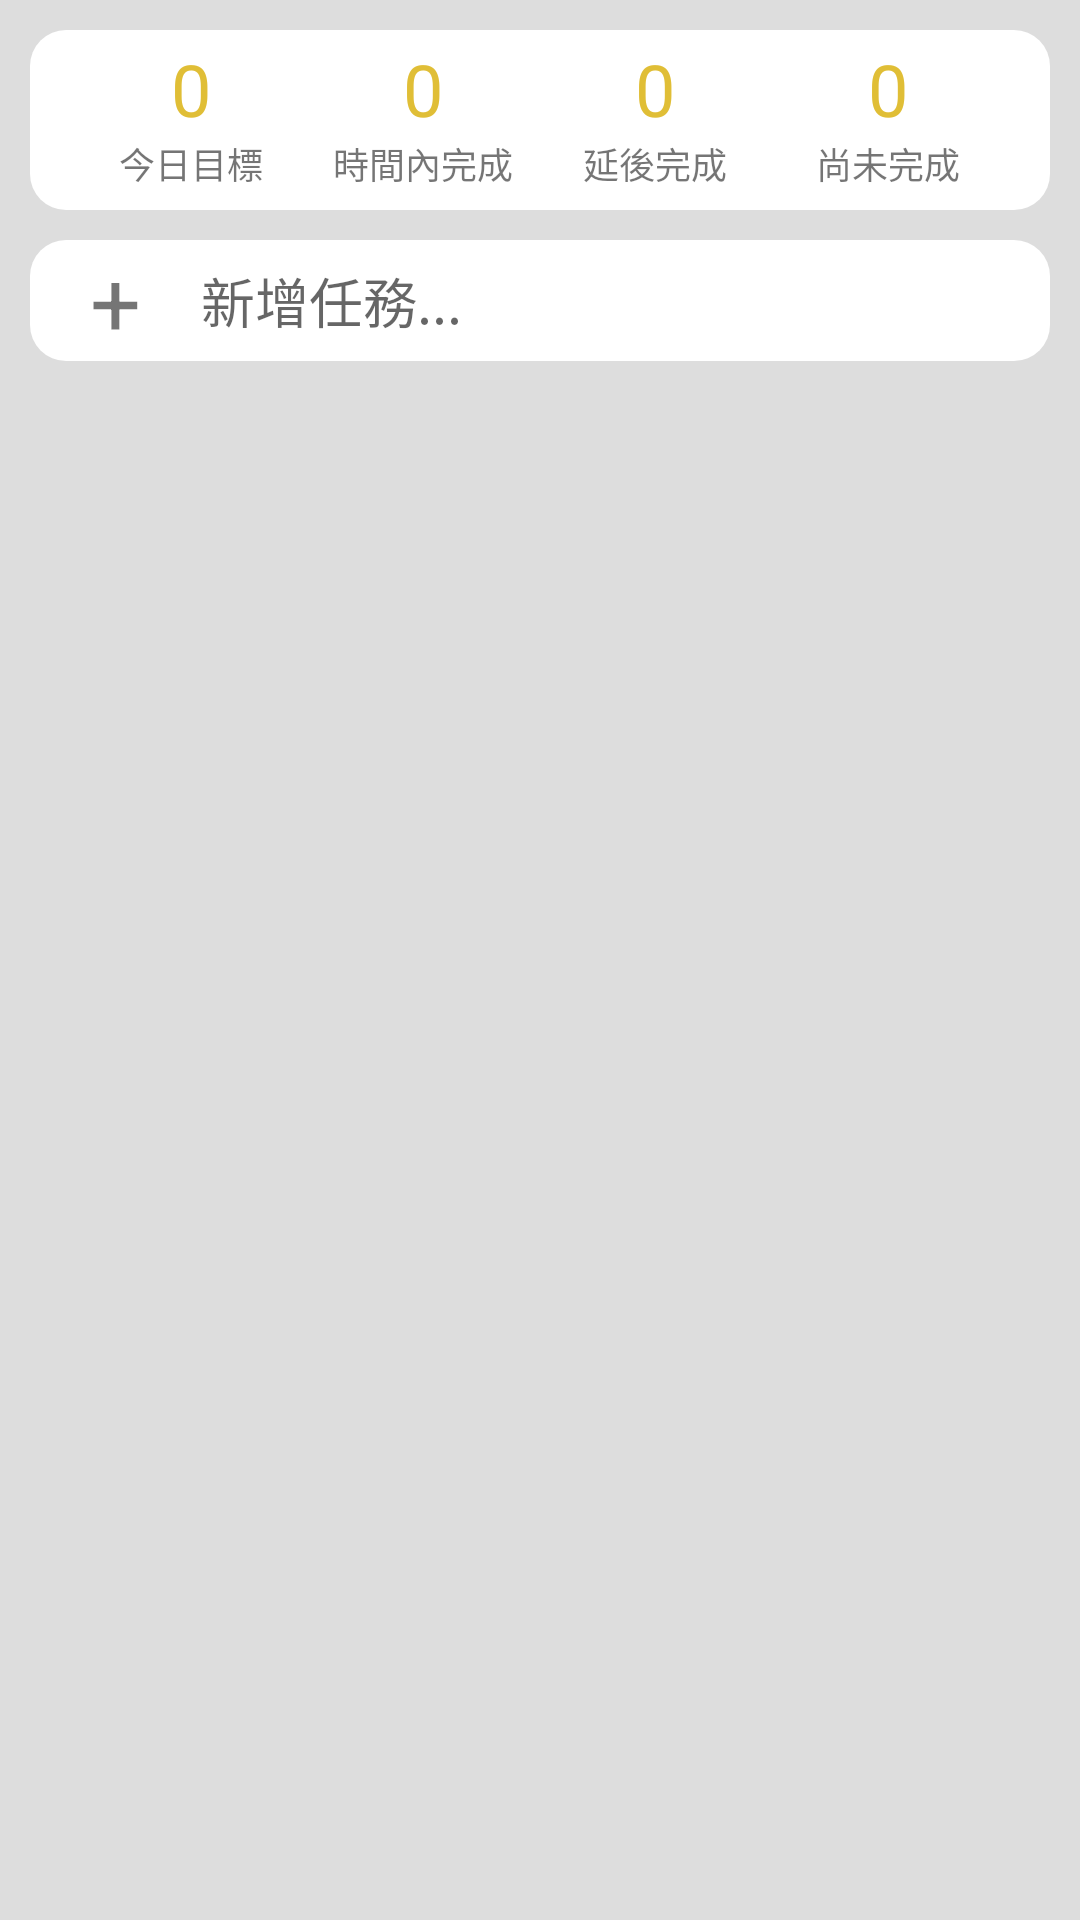

This screen was rendered from an Android layout file. Write that file and the resources it references.
<!-- AndroidManifest.xml: application theme AppTheme -->
<!-- res/layout/fragment_tomato.xml -->
<?xml version="1.0" encoding="utf-8"?>
<androidx.constraintlayout.widget.ConstraintLayout xmlns:android="http://schemas.android.com/apk/res/android"
    xmlns:app="http://schemas.android.com/apk/res-auto"
    xmlns:tools="http://schemas.android.com/tools"
    android:layout_width="match_parent"
    android:layout_height="match_parent"
    tools:context=".main.TomatoFragment">

    <LinearLayout
        android:id="@+id/LinearLayout"
        android:layout_width="0dp"
        android:layout_height="wrap_content"
        android:orientation="vertical"
        app:layout_constraintEnd_toEndOf="parent"
        app:layout_constraintStart_toStartOf="parent"
        app:layout_constraintTop_toTopOf="parent">

        <LinearLayout
            android:id="@+id/LinearLayout2"
            android:layout_width="match_parent"
            android:layout_height="60dp"
            android:layout_marginStart="10dp"
            android:layout_marginTop="10dp"
            android:layout_marginEnd="10dp"
            android:layout_marginBottom="0dp"
            android:focusableInTouchMode="true"
            android:orientation="vertical"
            android:paddingHorizontal="15dp"
            style="@style/WhiteBoard"
            app:layout_constraintBottom_toTopOf="@+id/LinearLayout3"
            app:layout_constraintEnd_toEndOf="parent"
            app:layout_constraintStart_toStartOf="parent"
            app:layout_constraintTop_toTopOf="parent">

            <TextView
                android:id="@+id/textView17"
                android:layout_width="match_parent"
                android:layout_height="0dp"
                android:layout_weight="1"
                android:text="TextView" />

            <LinearLayout
                android:layout_width="match_parent"
                android:layout_height="wrap_content"
                android:background="#00FFFFFF"
                android:gravity="center"
                android:orientation="horizontal">

                <TextView
                    android:id="@+id/fragment_tomato_tv_goal"
                    android:layout_width="0dp"
                    android:layout_height="wrap_content"
                    android:layout_weight="1"
                    android:background="#00FFFFFF"
                    android:gravity="center"
                    android:text="0"
                    android:textColor="@color/defaultYellow"
                    android:textSize="24sp" />

                <TextView
                    android:id="@+id/fragment_tomato_tv_done"
                    android:layout_width="0dp"
                    android:layout_height="wrap_content"
                    android:layout_weight="1"
                    android:background="#00FFFFFF"
                    android:gravity="center"
                    android:text="0"
                    android:textColor="@color/defaultYellow"
                    android:textSize="24sp" />

                <TextView
                    android:id="@+id/fragment_tomato_tv_delay"
                    android:layout_width="0dp"
                    android:layout_height="wrap_content"
                    android:layout_weight="1"
                    android:background="#00FFFFFF"
                    android:gravity="center"
                    android:text="0"
                    android:textColor="@color/defaultYellow"
                    android:textSize="24sp" />

                <TextView
                    android:id="@+id/fragment_tomato_tv_undone"
                    android:layout_width="0dp"
                    android:layout_height="wrap_content"
                    android:layout_weight="1"
                    android:background="#00FFFFFF"
                    android:gravity="center"
                    android:text="0"
                    android:textColor="@color/defaultYellow"
                    android:textSize="24sp" />
            </LinearLayout>

            <LinearLayout
                android:layout_width="match_parent"
                android:layout_height="wrap_content"
                android:layout_weight="1"
                android:background="#00FFFFFF"
                android:orientation="horizontal">

                <TextView
                    android:id="@+id/textView9"
                    android:layout_width="0dp"
                    android:layout_height="wrap_content"
                    android:layout_marginBottom="0dp"
                    android:layout_weight="1"
                    android:background="#00FFFFFF"
                    android:gravity="center"
                    android:text="@string/tomato_goal"
                    android:textSize="12sp" />

                <TextView
                    android:id="@+id/textView10"
                    android:layout_width="0dp"
                    android:layout_height="wrap_content"
                    android:layout_marginBottom="0dp"
                    android:layout_weight="1"
                    android:background="#00FFFFFF"
                    android:gravity="center"
                    android:text="@string/tomato_on_time"
                    android:textSize="12sp" />

                <TextView
                    android:id="@+id/textView11"
                    android:layout_width="0dp"
                    android:layout_height="wrap_content"
                    android:layout_marginBottom="0dp"
                    android:layout_weight="1"
                    android:background="#00FFFFFF"
                    android:gravity="center"
                    android:text="@string/tomato_delay"
                    android:textSize="12sp" />

                <TextView
                    android:id="@+id/textView13"
                    android:layout_width="0dp"
                    android:layout_height="wrap_content"
                    android:layout_marginBottom="0dp"
                    android:layout_weight="1"
                    android:background="#00FFFFFF"
                    android:gravity="center"
                    android:text="@string/tomato_undone"
                    android:textSize="12sp" />
            </LinearLayout>

            <TextView
                android:id="@+id/textView16"
                android:layout_width="match_parent"
                android:layout_height="0dp"
                android:layout_weight="1"
                android:text="0" />

        </LinearLayout>

        <LinearLayout
            android:id="@+id/fragment_tomato_layout_add"
            android:layout_width="match_parent"
            android:layout_height="wrap_content"
            android:layout_marginStart="10dp"
            android:layout_marginTop="10dp"
            android:layout_marginEnd="10dp"
            android:gravity="center"
            style="@style/WhiteBoard"
            app:layout_constraintBottom_toBottomOf="parent"
            app:layout_constraintEnd_toEndOf="parent"
            app:layout_constraintHorizontal_bias="0.0"
            app:layout_constraintStart_toStartOf="parent"
            app:layout_constraintTop_toBottomOf="@+id/LinearLayout2">
            

            <TextView
                android:id="@+id/textView7"
                android:layout_width="wrap_content"
                android:layout_height="wrap_content"
                android:background="@null"
                android:gravity="center"
                android:paddingStart="20dp"
                android:paddingEnd="20dp"
                android:text="+"
                android:textSize="30sp"
                app:layout_constraintBottom_toBottomOf="parent"
                app:layout_constraintEnd_toStartOf="@+id/fragment_tomato_tv_add"
                app:layout_constraintStart_toStartOf="parent"
                app:layout_constraintTop_toTopOf="parent" />

            <TextView
                android:id="@+id/fragment_tomato_tv_add"
                android:layout_width="0dp"
                android:layout_height="match_parent"
                android:layout_weight="1"
                android:background="@null"
                android:ems="10"
                android:gravity="center_vertical"
                android:hint="@string/tomato_add"
                android:textSize="18sp"
                app:layout_constraintBottom_toBottomOf="parent"
                app:layout_constraintEnd_toEndOf="parent"
                app:layout_constraintStart_toEndOf="@+id/textView7"
                app:layout_constraintTop_toTopOf="parent" />
                
        </LinearLayout>
    </LinearLayout>

    <androidx.recyclerview.widget.RecyclerView
        android:id="@+id/rv_tomato"
        android:layout_width="0dp"
        android:layout_height="0dp"
        android:layout_marginTop="10dp"
        app:layout_constraintBottom_toBottomOf="parent"
        app:layout_constraintEnd_toEndOf="parent"
        app:layout_constraintHorizontal_bias="1.0"
        app:layout_constraintStart_toStartOf="parent"
        app:layout_constraintTop_toBottomOf="@+id/LinearLayout"
        app:layout_constraintVertical_bias="0.0" />

</androidx.constraintlayout.widget.ConstraintLayout>
<!-- resources referenced by this layout -->
<resources>
  <color name="defaultYellow">#E0BE36</color>
  <string name="tomato_add">新增任務...</string>
  <string name="tomato_delay">延後完成</string>
  <string name="tomato_goal">今日目標</string>
  <string name="tomato_on_time">時間內完成</string>
  <string name="tomato_undone">尚未完成</string>
  <style name="WhiteBoard">
          <item name="android:background">@drawable/style_ll_board</item>
      </style>
  <style name="AppTheme" parent="Theme.AppCompat.Light.NoActionBar">
          <item name="colorPrimary">@color/colorPrimary</item>
          <item name="colorPrimaryDark">@color/colorPrimaryDark</item> 
          <item name="android:windowBackground">@color/colorPrimaryDark</item> 
          <item name="android:background">@color/defaultTransParent</item>  
          <item name="colorAccent">@color/defaultBlue</item>
          <item name="android:windowNoTitle">true</item>
      </style>
  <!-- drawable style_ll_board (drawable) -->
  <?xml version="1.0" encoding="utf-8"?>
  <shape android:shape="rectangle" xmlns:android="http://schemas.android.com/apk/res/android">
      <solid android:color="@color/defaultWhite"></solid>
      <corners android:radius="12dp"></corners>
  </shape>
  <color name="colorPrimary">#0071EA</color>
  <color name="colorPrimaryDark">#DDDDDD</color>
  <color name="defaultTransParent">#00FFFFFF</color>
  <color name="defaultBlue">#0071EA</color>
  <color name="defaultWhite">#FFFFFF</color>
</resources>
